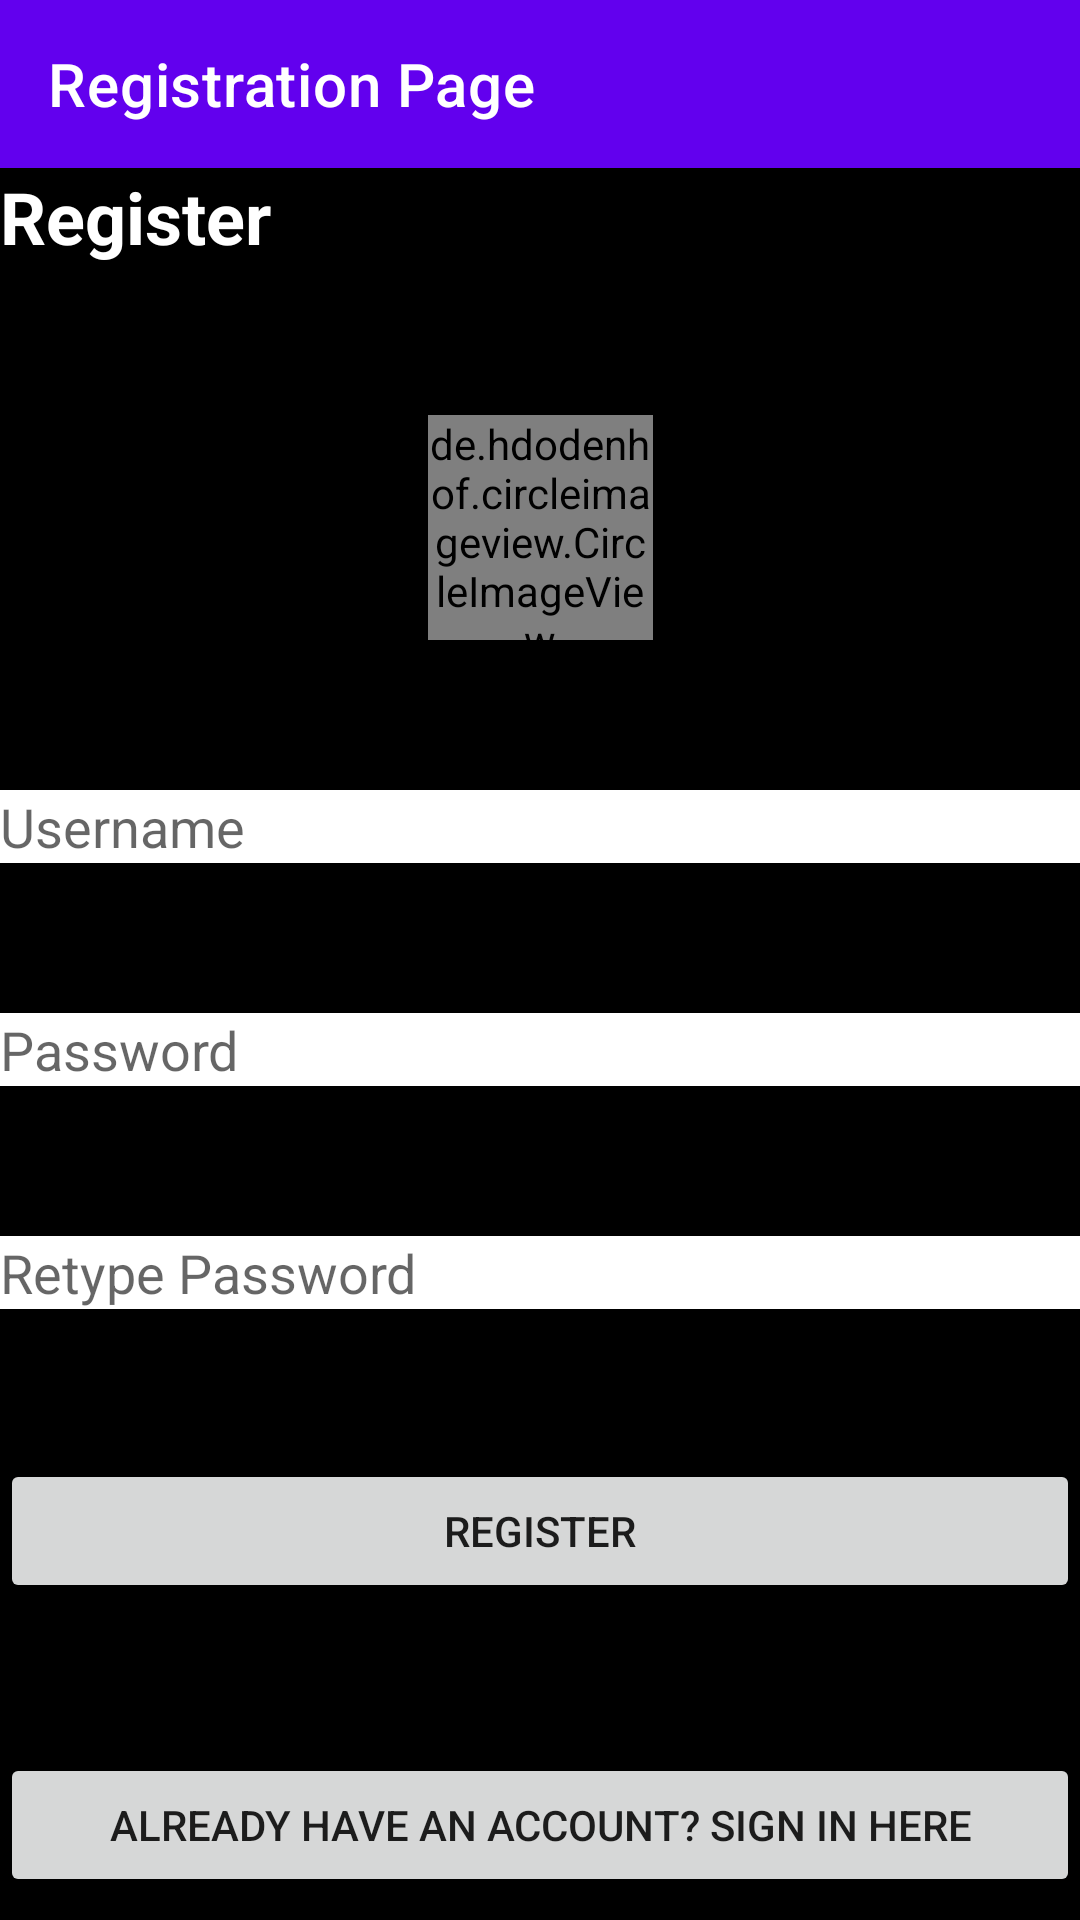

Write the Android layout XML for this screen, with the resource values it uses.
<!-- AndroidManifest.xml: application theme Theme.Project -->
<!-- res/layout/activity_login_register.xml -->
<?xml version="1.0" encoding="utf-8"?>
<androidx.constraintlayout.widget.ConstraintLayout xmlns:android="http://schemas.android.com/apk/res/android"
    xmlns:app="http://schemas.android.com/apk/res-auto"
    xmlns:tools="http://schemas.android.com/tools"
    android:layout_width="match_parent"
    android:layout_height="match_parent"
    android:background="#000000"
    tools:context=".LoginRegisterActivity">

    <androidx.appcompat.widget.Toolbar
        android:id="@+id/registerToolbar"
        android:layout_width="match_parent"
        android:layout_height="wrap_content"
        android:background="?attr/colorPrimary"
        android:minHeight="?attr/actionBarSize"
        android:theme="?attr/actionBarTheme"
        app:layout_constraintEnd_toEndOf="parent"
        app:layout_constraintStart_toStartOf="parent"
        app:layout_constraintTop_toTopOf="parent"
        app:title="Registration Page" />

    <TextView
        android:id="@+id/register"
        android:layout_width="match_parent"
        android:layout_height="wrap_content"
        android:layout_gravity="center"
        android:text="Register"
        android:textColor="#ffffff"
        android:textSize="24sp"
        android:textStyle="bold"
        app:layout_constraintTop_toBottomOf="@+id/registerToolbar" />

    <de.hdodenhof.circleimageview.CircleImageView
        android:id="@+id/registerdp"
        android:layout_width="75dp"
        android:layout_height="75dp"
        android:layout_marginTop="50dp"
        android:src="@drawable/registerdp"
        app:layout_constraintEnd_toEndOf="parent"
        app:layout_constraintStart_toStartOf="parent"
        app:layout_constraintTop_toBottomOf="@+id/register" />

    <EditText
        android:id="@+id/username"
        android:layout_width="match_parent"
        android:layout_height="wrap_content"
        android:layout_marginTop="50dp"
        android:background="@color/white"
        android:hint="Username"
        app:layout_constraintTop_toBottomOf="@+id/registerdp" />

    <EditText
        android:id="@+id/password"
        android:layout_width="match_parent"
        android:layout_height="wrap_content"
        android:layout_marginTop="50dp"
        android:background="@color/white"
        android:hint="Password"
        app:layout_constraintTop_toBottomOf="@+id/username" />

    <EditText
        android:id="@+id/repassword"
        android:layout_width="match_parent"
        android:layout_height="wrap_content"
        android:layout_marginTop="50dp"
        android:background="@color/white"
        android:hint="Retype Password"
        app:layout_constraintTop_toBottomOf="@+id/password" />

    <Button
        android:id="@+id/btnsignup"
        android:layout_width="match_parent"
        android:layout_height="wrap_content"
        android:layout_marginTop="50dp"
        android:text="Register"
        app:layout_constraintTop_toBottomOf="@+id/repassword" />

    <Button
        android:id="@+id/btnsignin"
        android:layout_width="match_parent"
        android:layout_height="wrap_content"
        android:layout_marginTop="50dp"
        android:text="Already have an account? Sign in here"
        app:layout_constraintTop_toBottomOf="@+id/btnsignup" />

</androidx.constraintlayout.widget.ConstraintLayout>
<!-- resources referenced by this layout -->
<resources>
  <!-- drawable registerdp: jpg bitmap (drawable, 2099 bytes) -->
  <style name="Theme.Project" parent="Theme.MaterialComponents.DayNight.DarkActionBar">
          
          <item name="colorPrimary">@color/purple_500</item>
          <item name="colorPrimaryVariant">@color/purple_700</item>
          <item name="colorOnPrimary">@color/white</item>
          
          <item name="colorSecondary">@color/teal_200</item>
          <item name="colorSecondaryVariant">@color/teal_700</item>
          <item name="colorOnSecondary">@color/black</item>
          
          
          <item name="windowActionBar">false</item>
          <item name="windowNoTitle">true</item>
      </style>
  <!-- not gathered from this repository: default colours our renderer supplied (Android Studio template values) -->
  <color name="purple_500">#FF6200EE</color>
  <color name="purple_700">#FF3700B3</color>
  <color name="teal_200">#FF03DAC5</color>
  <color name="teal_700">#FF018786</color>
  <color name="black">#FF000000</color>
  <color name="white">#FFFFFFFF</color>
</resources>
